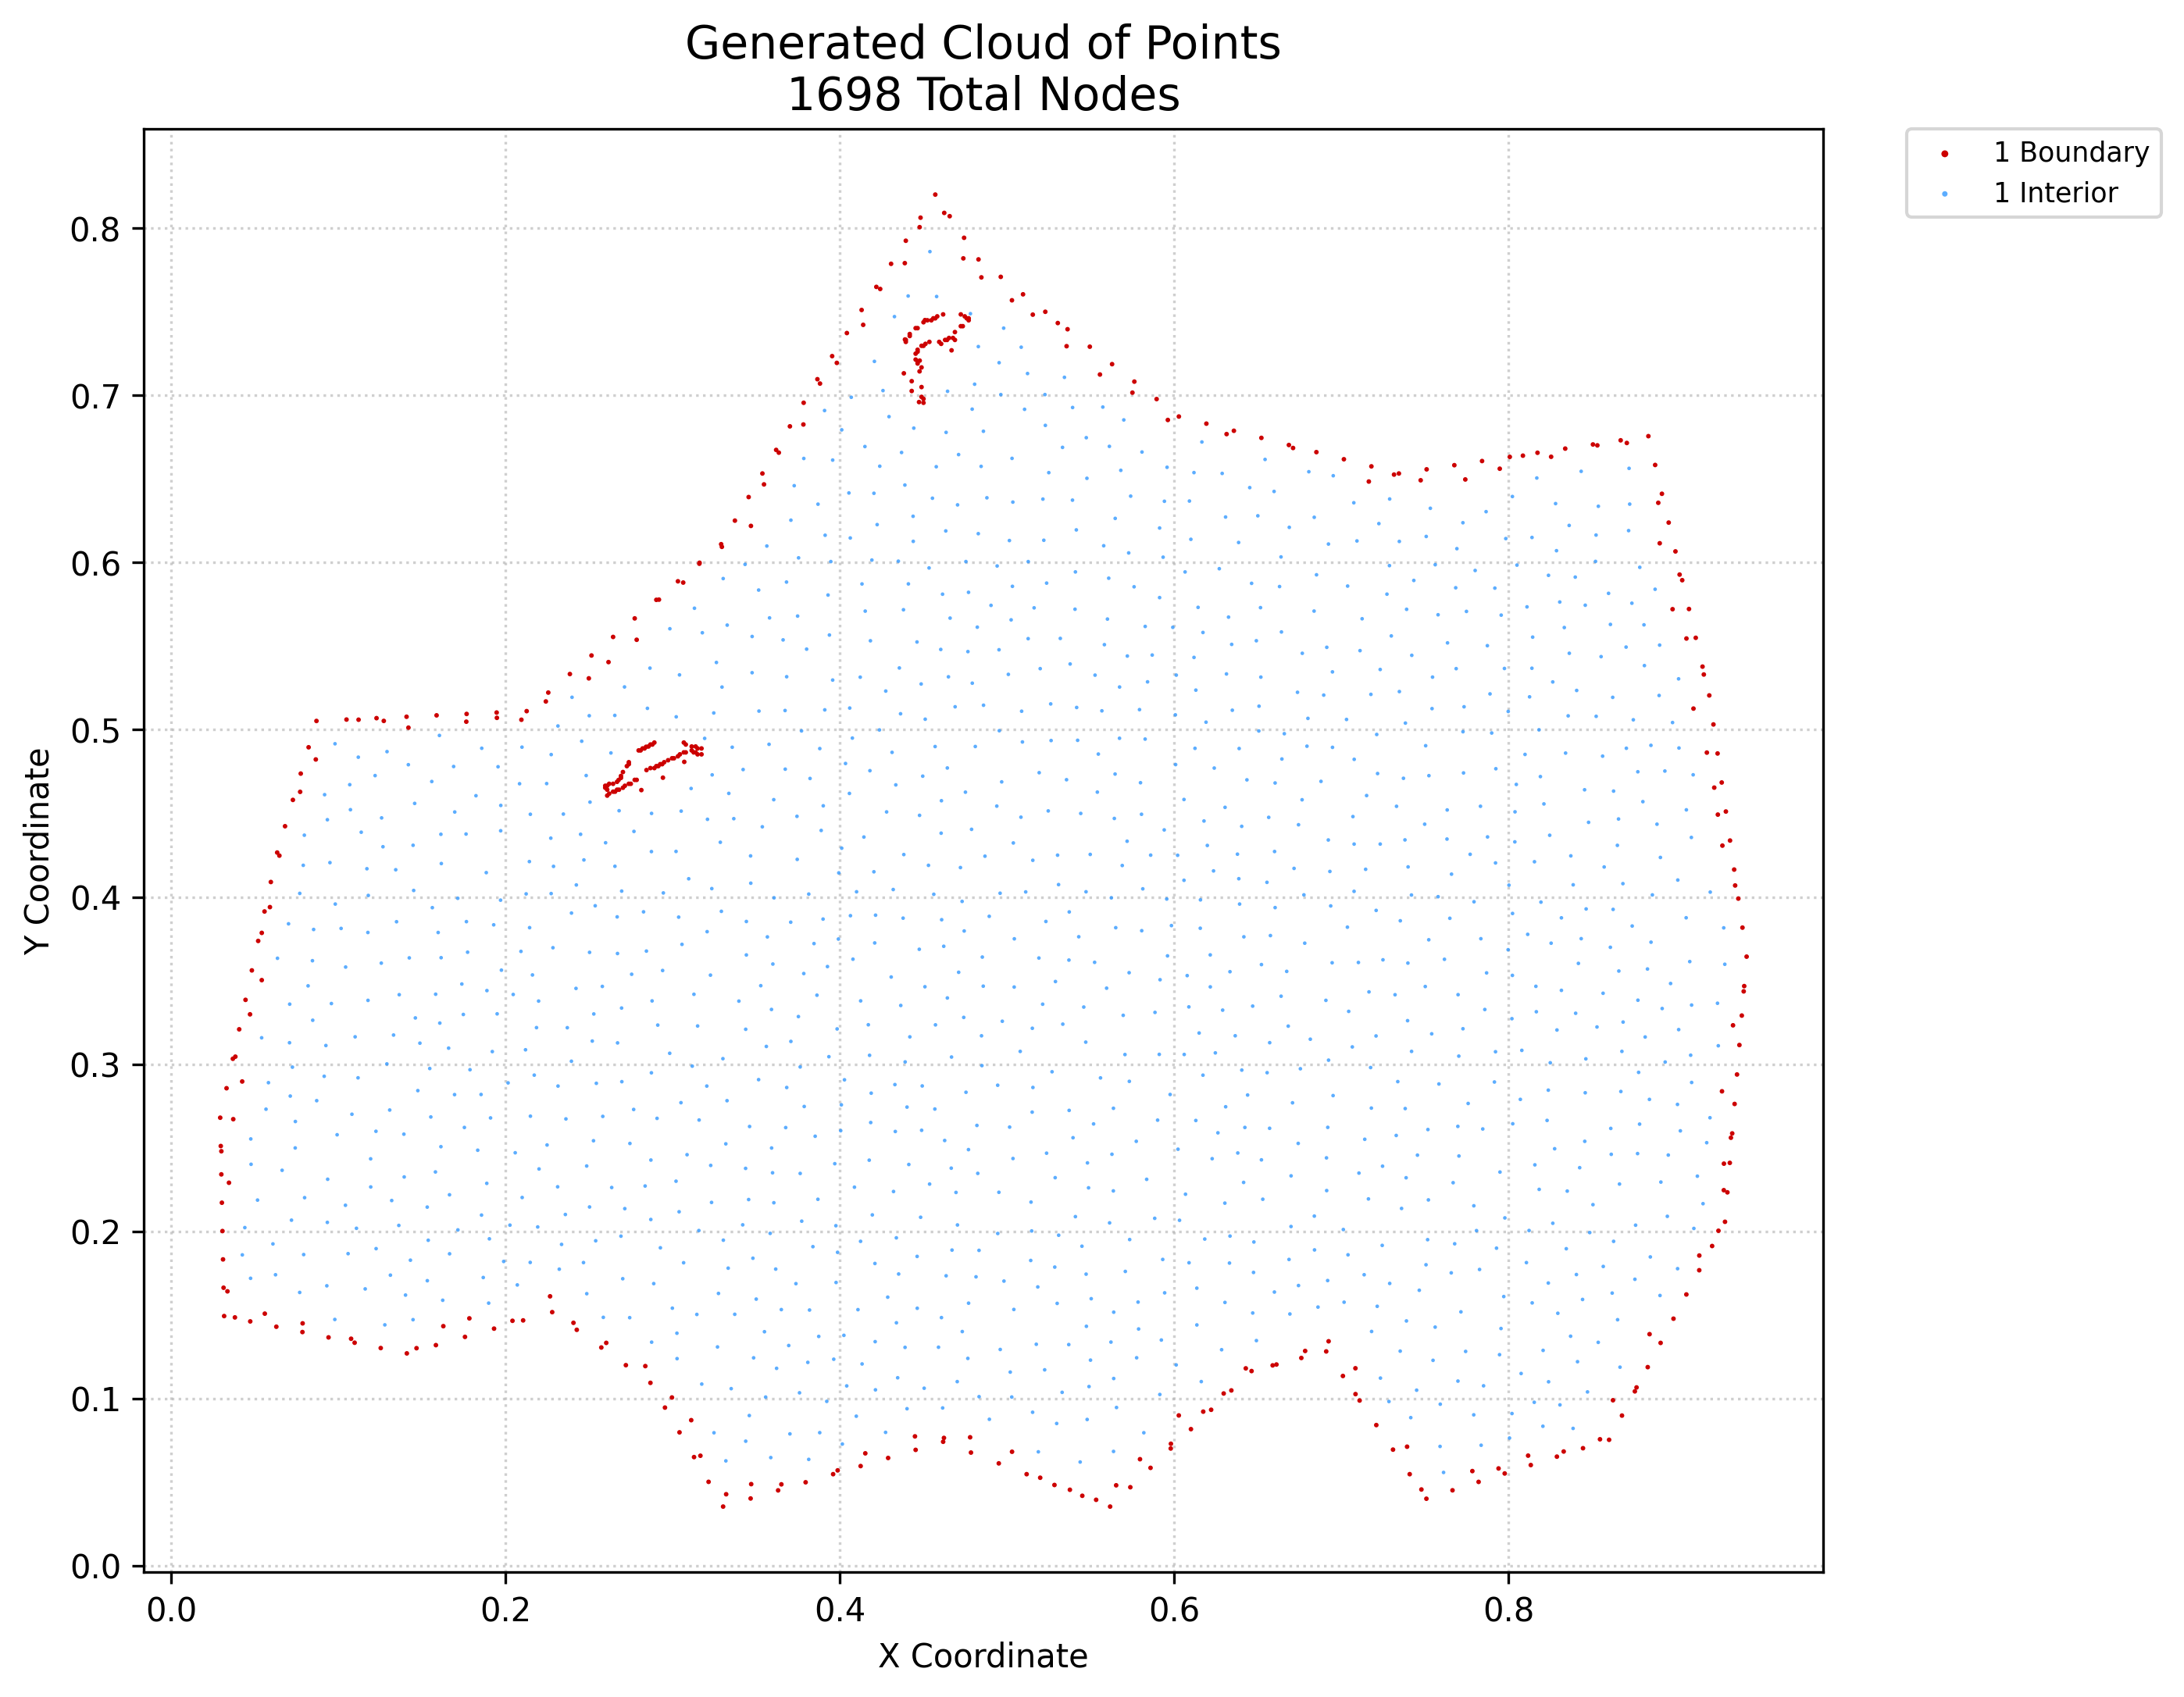

The data file committed next to this chart (first rows):
x, y, region, classification
0.03005, 0.234, 1, boundary
0.02971, 0.251, 1, boundary
0.02938, 0.2679, 1, boundary
0.03173, 0.1492, 1, boundary
0.03139, 0.1662, 1, boundary
0.03106, 0.1831, 1, boundary
0.03072, 0.2001, 1, boundary
0.03038, 0.2171, 1, boundary
0.03316, 0.2855, 1, boundary
0.03695, 0.3032, 1, boundary
0.04074, 0.3208, 1, boundary
0.04452, 0.3384, 1, boundary
0.04734, 0.146, 1, boundary
0.04831, 0.3561, 1, boundary
0.0521, 0.3737, 1, boundary
0.05588, 0.3913, 1, boundary
0.05967, 0.4089, 1, boundary
0.06295, 0.1429, 1, boundary
0.06345, 0.4266, 1, boundary
0.06816, 0.4423, 1, boundary
0.07286, 0.458, 1, boundary
0.07756, 0.4738, 1, boundary
0.07856, 0.1397, 1, boundary
0.08226, 0.4895, 1, boundary
0.08696, 0.5053, 1, boundary
0.09417, 0.1365, 1, boundary
0.1049, 0.5061, 1, boundary
0.1098, 0.1333, 1, boundary
0.1229, 0.507, 1, boundary
0.1254, 0.1301, 1, boundary
0.141, 0.1269, 1, boundary
0.1408, 0.5078, 1, boundary
0.1584, 0.1318, 1, boundary
0.1588, 0.5086, 1, boundary
0.1758, 0.1368, 1, boundary
0.1768, 0.5095, 1, boundary
0.1932, 0.1417, 1, boundary
0.1947, 0.5103, 1, boundary
0.2106, 0.1467, 1, boundary
0.2127, 0.5112, 1, boundary
0.2256, 0.5223, 1, boundary
0.228, 0.1516, 1, boundary
0.2385, 0.5334, 1, boundary
0.2427, 0.141, 1, boundary
0.2515, 0.5445, 1, boundary
0.2573, 0.1304, 1, boundary
0.2644, 0.5556, 1, boundary
0.272, 0.1199, 1, boundary
0.2773, 0.5667, 1, boundary
0.2867, 0.1093, 1, boundary
0.2902, 0.5778, 1, boundary
0.2954, 0.09448, 1, boundary
0.3041, 0.07967, 1, boundary
0.3032, 0.5888, 1, boundary
0.3128, 0.06486, 1, boundary
0.3161, 0.5999, 1, boundary
0.3215, 0.05006, 1, boundary
0.329, 0.611, 1, boundary
0.3302, 0.03525, 1, boundary
0.3373, 0.6251, 1, boundary
... 1,638 more rows
